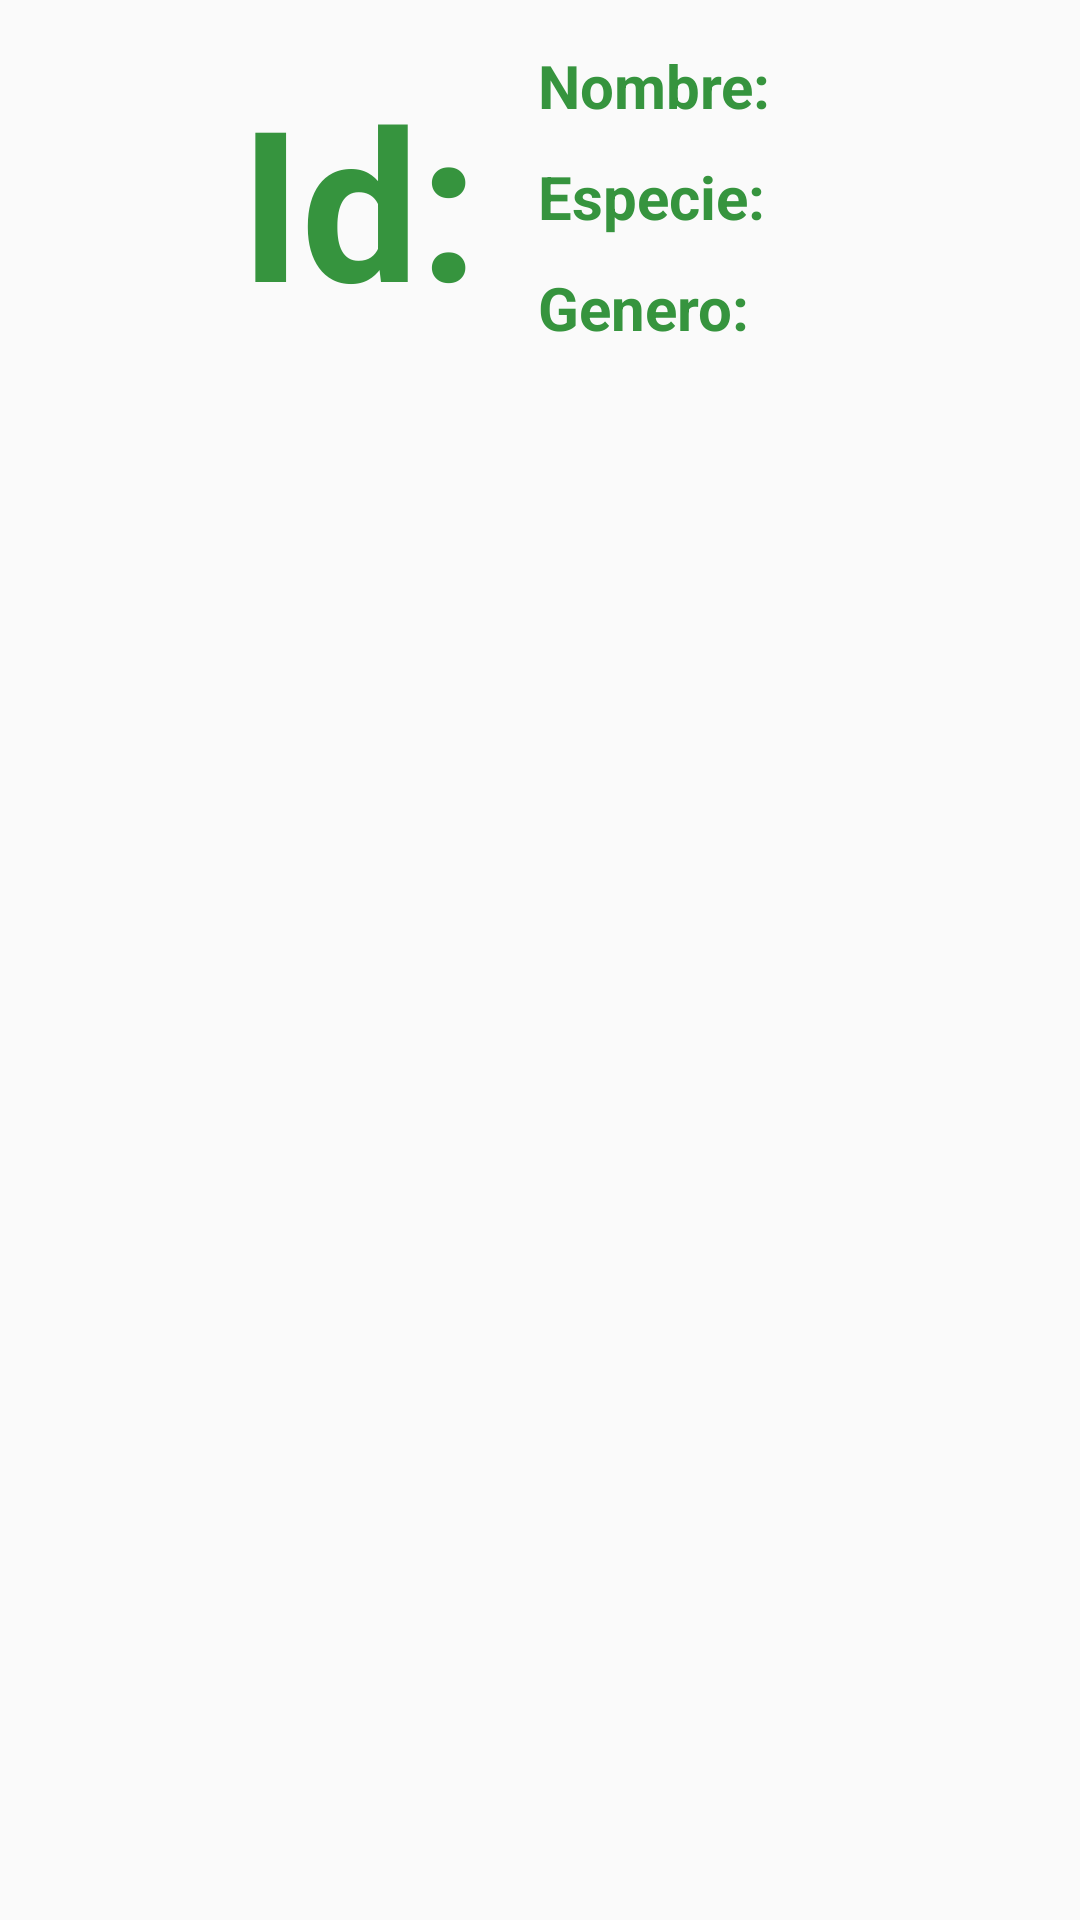

Layout XML and referenced resources for this Android screen:
<!-- AndroidManifest.xml: application theme Theme.Design.Light.NoActionBar -->
<!-- res/layout/personajes_item.xml -->
<?xml version="1.0" encoding="utf-8"?>
<androidx.constraintlayout.widget.ConstraintLayout
    xmlns:android="http://schemas.android.com/apk/res/android"
    xmlns:app="http://schemas.android.com/apk/res-auto"
    xmlns:tools="http://schemas.android.com/tools"
    android:layout_width="match_parent"
    android:layout_height="match_parent">

    <TextView
        android:id="@+id/tvId"
        android:layout_width="wrap_content"
        android:layout_height="wrap_content"
        android:layout_marginStart="70dp"
        android:layout_marginTop="20dp"
        android:hint="Id:"
        android:paddingStart="10dp"
        android:textAlignment="center"
        android:textColor="@color/green_letter_buttons"
        android:textColorHint="@color/green_letter_buttons"
        android:textSize="70dp"
        android:textStyle="bold"
        app:layout_constraintStart_toStartOf="parent"
        app:layout_constraintTop_toTopOf="parent" />

    <TextView
        android:id="@+id/tvNombre"
        android:layout_width="0dp"
        android:layout_height="wrap_content"
        android:layout_marginStart="10dp"
        android:layout_marginTop="15dp"
        android:layout_marginEnd="20dp"
        android:hint="Nombre: "
        android:textColor="@color/green_letter_buttons"
        android:paddingStart="10dp"
        android:textColorHint="@color/green_letter_buttons"
        android:textSize="20sp"
        android:textStyle="bold"
        app:layout_constraintEnd_toEndOf="parent"
        app:layout_constraintStart_toEndOf="@+id/tvId"
        app:layout_constraintTop_toTopOf="parent" />

    <TextView
        android:id="@+id/tvEspecie"
        android:layout_width="0dp"
        android:layout_height="wrap_content"
        android:layout_marginStart="10dp"
        android:layout_marginTop="10dp"
        android:layout_marginEnd="20dp"
        android:hint="Especie: "
        android:textColor="@color/green_letter_buttons"
        android:paddingStart="10dp"
        android:textColorHint="@color/green_letter_buttons"
        android:textSize="20sp"
        android:textStyle="bold"
        app:layout_constraintEnd_toEndOf="parent"
        app:layout_constraintStart_toEndOf="@+id/tvId"
        app:layout_constraintTop_toBottomOf="@+id/tvNombre" />

    <TextView
        android:id="@+id/tvGenero"
        android:layout_width="0dp"
        android:layout_height="wrap_content"
        android:layout_marginStart="10dp"
        android:layout_marginTop="10dp"
        android:layout_marginEnd="20dp"
        android:hint="Genero: "
        android:textColor="@color/green_letter_buttons"
        android:paddingStart="10dp"
        android:textColorHint="@color/green_letter_buttons"
        android:textSize="20sp"
        android:textStyle="bold"
        app:layout_constraintEnd_toEndOf="parent"
        app:layout_constraintStart_toEndOf="@+id/tvId"
        app:layout_constraintTop_toBottomOf="@+id/tvEspecie" />
</androidx.constraintlayout.widget.ConstraintLayout>
<!-- resources referenced by this layout -->
<resources>
  <color name="green_letter_buttons">#36943e</color>
</resources>
